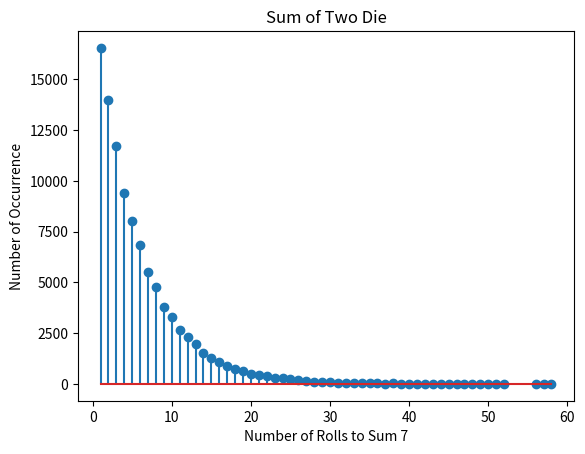
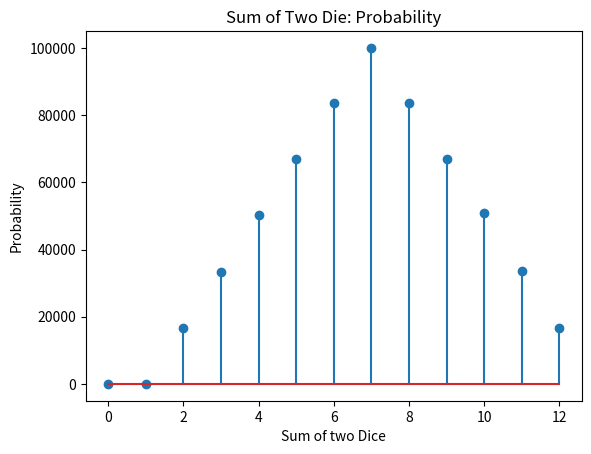

These charts were generated, in order, by the following Python code:
# [redacted]
# [redacted]
# 1/29/2019

import random
import numpy as np
import matplotlib.pyplot as plt

# Roll a pair of fair dice and get their sum. Record the number of times it takes to get
# to sum 7. The first time you get 7 is a success.
# Repeat 100,000 times and keep track of the number of rolls to have success.
# Also stem plot the number of occurrence of the number of rolls it takes to sum 7.
# Also stem plot the probability of the dice sums

# Returns the amount of rolls until the sum is 7 and also returns an array of the sums
def twoDie():
    countRoll = 1  # Record the amount of rolls
    sumArr = []  # Array of the sums
    while 1:
        d1 = random.randrange(1, 7)  # Dice #1
        d2 = random.randrange(1, 7)  # Dice #2
        sumArr.append(d1 + d2)  # Append the sum of the dices to array
        if d1 + d2 == 7:    # if sum is, break and return, else increment and repeat
            break
        else:
            countRoll += 1
    return countRoll, sumArr


array = []  # Array for the countRoll return value
sumArray = np.zeros(13)  # array for dice sum 2 to 12
countArray = []  # Counts the "number of rolls"
xArray = []  # x-axis array for the number of rolls to sum 7
N = 100000
for x in range(0, N):
    cr, s = twoDie()  # set cr and s to the return values
    array.append(cr)  # append number of rolls into an array
    for y in range(0, len(s)):  # increment at the "sum of the roll" index
        sumArray[s[y]] += 1
array.sort()  # Sort the array to get the highest rolls value
for x in range(0, array[-1]):  # loops until the highest roll value
    if array.count(x) > 0:
        xArray.append(x)    # create the x-axis array
        countArray.append(array.count(x))   # count the amount of specific roll and record into array

# Stem Plot for the occurrence of rolls until sum 7
fig1 = plt.figure(1)
plt.title("Sum of Two Die")
plt.xlabel("Number of Rolls to Sum 7")
plt.ylabel("Number of Occurrence")
plt.stem(xArray, countArray)

# Stem Plot for the probability of the sum of two dice
fig2 = plt.figure(2)
plt.title("Sum of Two Die: Probability")
plt.xlabel("Sum of two Dice")
plt.ylabel("Probability")
plt.stem(sumArray)
plt.show()
